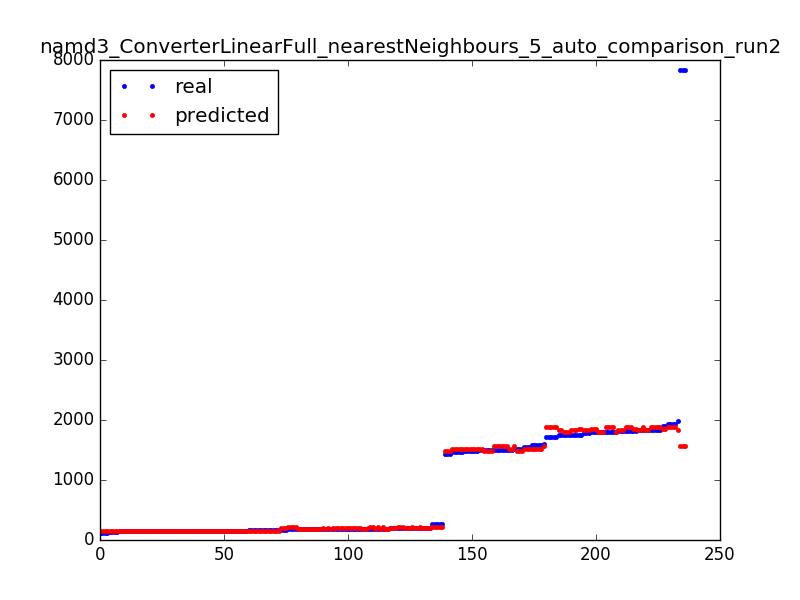

The file beside this chart, header and first rows:
179.0, 184.0
1800, 1891
151.0, 146.2
184.0, 191.8
149.0, 151.6
1817, 1891
1480, 1510
184.0, 184.0
154.0, 150.6
201.0, 191.8
191.0, 184.0
1437, 1483
185.0, 193.0
148.0, 151.6
155.0, 150.6
264.0, 211.6
1465, 1510
151.0, 146.2
175.0, 193.0
1580, 1514
1800, 1891
191.0, 191.8
1437, 1483
1797, 1792
1750, 1845
150.0, 150.6
1800, 1891
185.0, 191.8
191.0, 211.6
1839, 1891
1939, 1891
154.0, 150.6
205.0, 193.0
154.0, 150.6
154.0, 150.6
180.0, 184.0
1894, 1845
155.0, 150.6
194.0, 191.8
120.0, 146.2
156.0, 151.6
148.0, 151.6
1894, 1845
1498, 1483
161.0, 150.6
149.0, 151.6
205.0, 211.6
1791, 1836
141.0, 150.6
184.0, 191.8
154.0, 150.6
205.0, 193.0
1490, 1510
146.0, 150.6
146.0, 150.6
185.0, 191.8
1939, 1891
171.0, 146.2
180.0, 184.0
178.0, 211.6
149.0, 151.6
... 176 more rows
